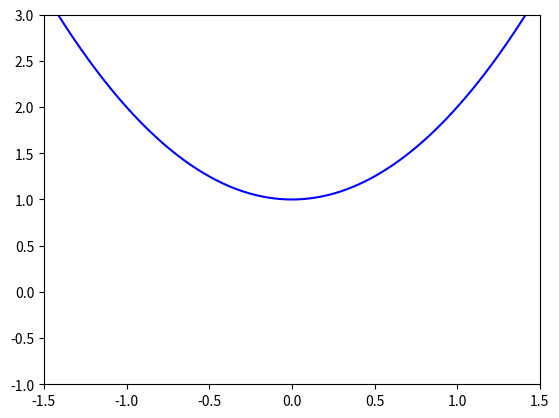

This figure's Python source: (Note: this script raises an exception after producing the figure.)
import numpy as np
import math

# Affichage graphique

%matplotlib notebook 
# enable interactivity of plots
# attention a bien fermer les fenetres plt après chaque visualisalgèbreation

%matplotlib inline


import matplotlib.pyplot as plt
from mpl_toolkits.mplot3d import Axes3D 


import time

def gradDesc_ex1(x0,k,d):
    return #TODO


print("Minimum atteint en ", gradDesc_ex1(1,10,0.2)) #Est-ce cohérent ?

def gradDescVect_ex1(x0,k,d):
    #TODO
    return liste_X, liste_grad


def graphique_descente_ex1(x0,k,d):
    # [redacted]
    xmin, xmax = -1.5*x0, 1.5*x0
    plt.axis([xmin,xmax,-1,x0**2+2])
     
    num = 100
    VX = np.linspace(xmin, xmax, num)
    #1 Graphe de la fonctions
    VY = VX**2+1
    plt.plot(VX,VY,color='blue')

    # 2. Points et gradients sur l'axe
    liste_X, liste_grad = gradDescVect_ex1(x0,k,d)
    for x in liste_X:    # points
        plt.scatter(x, 0, color='red')
    
    for i in range(len(liste_X)-1):    # flèches
        plt.arrow(liste_X[i],0, -d*liste_grad[i],0, linewidth=1, color='orange', length_includes_head=True, head_width=0.1, head_length=0.1)

    # 3. Points et gradients sur le graphe
    for x in liste_X:    # points
        plt.scatter(x, x**2+1, color='red')
    
    for i in range(len(liste_X)-1):    # flèches
        plt.arrow(liste_X[i],liste_X[i]**2+1, -d,-d*liste_grad[i], linewidth=1, color='orange', length_includes_head=True, head_width=0.05, head_length=0.1)


    plt.tight_layout()
    plt.show()
    return -1


graphique_descente_ex1(x0 = 1, k = 10, d = 0.2)

def gradDesc_ex2(f,fp,x0,k,d):
    #TODO
    return #TODO

def f(x):
    return #TODO

def fp(x):
    return #TODO


print("Obtient-on les mêmes résultats pour le cas x^2 +1 ?", gradDesc_ex2(f,fp,1,10,0.2)==gradDesc_ex1(1,10,0.2))

def gradDescVect_ex2(f,fp,x0,k,d):
    #TODO
    return liste_X, liste_grad

def graphique_descente_ex2(f,fp,x0,k,d):
    # [redacted]
    xmin, xmax = -3*x0, 3*x0
    plt.axis([xmin,xmax,-2,2])
    
    xmin, xmax = -5*x0, 5*x0
    plt.axis([xmin,xmax,-2*f(x0),2*f(x0)])
     
    num = 100
    VX = np.linspace(xmin, xmax, num)
    #1 Graphe de la fonctions
    VY =f(VX)
    plt.plot(VX,VY,color='blue')

    # 2. Points et gradients sur l'axe
    liste_X, liste_grad = gradDescVect_ex2(f,fp,x0,k,d)
    for x in liste_X:    # points
        plt.scatter(x, 0, color='red')
    
    for i in range(len(liste_X)-1):    # flèches
        plt.arrow(liste_X[i],0, -d*liste_grad[i],0, linewidth=1, color='orange', length_includes_head=True, head_width=0.05, head_length=0.1)

    # 3. Points et gradients sur le graphe
    for x in liste_X:    # points
        plt.scatter(x, f(x), color='red')
    
    for i in range(len(liste_X)-1):    # flèches
        plt.arrow(liste_X[i],f(liste_X[i]), -d,-d*liste_grad[i], linewidth=1, color='orange', length_includes_head=True, head_width=0.05, head_length=0.1)

    plt.tight_layout()

    plt.show()
    return -1

graphique_descente_ex2(f,fp,1,10,0.2)

def f(x):
    return #TODO


def fp(x):
    return #TODO

x0 = 1
k = 20
d = 0.02
rMin = gradDesc_ex2(f, fp, x0, k, d)

print("Le rayon minimal trouvé en", k, "pas est de", rMin)
print("La surface correspondante est égale à", f(rMin))

from ipywidgets import interact, fixed

def f(x):
    return np.sin(x)

def fp(x):
    return np.cos(x)

interact(graphique_descente_ex2,f=fixed(f),fp=fixed(fp), x0=fixed(1), k=(0, 50, 1), d=(0., .5, 0.005))

interact(graphique_descente_ex2,f=fixed(f),fp=fixed(fp), x0=fixed(1), k=(0, 50, 1), d=(0., 4, 0.005))

eps = 1e-5

def fp_approx():
    #TODO
    return #TODO

def f(x):
    return (x**2 - 11)**2 + (x - 7)**2

#dérivée -14 - 42*x + 4*x**3
def fp(x):
    return #TODO

print("Difference entre la derivée exacte et l'approximation :",fp(1)-fp_approx())

xMin = gradDesc_ex2(f, lambda x : fp_approx(), 1, 20, 0.01)

print("Minimum",f(xMin), "trouvé en", xMin)
# min{(x^2 - 11)^2 + (x - 7)^2}≈13.2727 at x≈3.3957

graphique_descente_ex2(f,lambda x : fp_approx(),1,20,.01,False)
